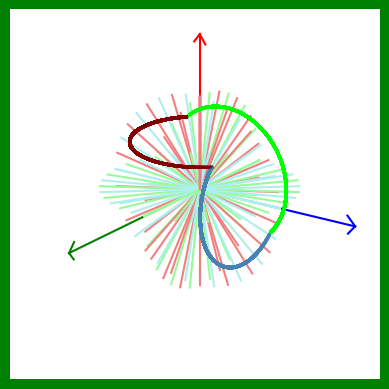

The script that saved this image:
# -*- coding: utf-8 -*-
"""
Created on Fri Apr 12 15:46:27 2019

[redacted]
"""

import matplotlib.pyplot as plt
import numpy as np
import math
import mpl_toolkits.mplot3d.axes3d as p3
import random

def computeDCM(theta, vectors):
    '''
    compute standard DCM, a list of lists, 3*3 matrix
    
    arguments:
        theta: rotation angle, radians
        vectors: coordinates of f, [f1, f2 ,f3]        
    '''
    DCM = [[0] * 3 for i in range(3)]
    f1 = vectors[0]
    f2 = vectors[1]
    f3 = vectors[2]
    cosTheta = math.cos(theta)
    sinTheta = math.sin(theta)
    oneCosT = 1 - cosTheta
    DCM[0][0] = cosTheta + pow(f1, 2) * oneCosT
    DCM[0][1] = f1 * f2 * oneCosT + f3 * sinTheta
    DCM[0][2] = f1 * f3 * oneCosT - f2 * sinTheta
    DCM[1][0] = f1 * f2 * oneCosT - f3 * sinTheta
    DCM[1][1] = cosTheta + pow(f2, 2) * oneCosT
    DCM[1][2] = f2 * f3 * oneCosT + f1 * sinTheta
    DCM[2][0] = f1 * f3 * oneCosT + f2 * sinTheta
    DCM[2][1] = f2 * f3 * oneCosT - f1 * sinTheta
    DCM[2][2] = cosTheta + pow(f3, 2) * oneCosT

    return np.array(DCM)
def vector_location(v, x_theta, y_theta, z_theta):
    '''
    calculate locaton for vector
    
    arguments:
        v[x,y,z]: rotated vector
        x_theta: total rotation angle around x-axis, radian
        y_theta: total rotation angle around y-axis, radian
        z_theta: total rotation angle around z-axis, radian
    
    '''
        
    v0 = v
    V = [v]
    steps = 180
    m1 = computeDCM(x_theta / steps, [1, 0, 0])
    m2 = computeDCM(y_theta / steps, [0, 1, 0])
    m3 = computeDCM(z_theta / steps, [0, 0, 1])
    for i in range(0, steps):
        v = np.dot(m1, v)
        V.append(v)
    for j in range(0, steps):
        v = np.dot(m2, v)
        V.append(v)
    for k in range(0, steps):
        v = np.dot(m3, v)
        V.append(v)
    V.append(v0)
    return V

def DCM_rotation_precision(x_theta, y_theta, z_theta):
    '''
    calculate precision for DCM rotation
    
    arguments:
        x_theta: total rotation angle around x-axis, radian
        y_theta: total rotation angle around y-axis, radian
        z_theta: total rotation angle around z-axis, radian
    
    '''
    X1 = []
    Y1 = []
    Z1 = []
    X2 = []
    Y2 = []
    Z2 = []
    X3 = []
    Y3 = []
    Z3 = []
    x = 0.5
    y = 0.5
    z = 0.5
    v = [x,y,z]
    X1.append(x)
    Y1.append(y)
    Z1.append(z)
    steps = 180
    m1 = computeDCM(x_theta / steps, [1, 0, 0])
    m2 = computeDCM(y_theta / steps, [0, 1, 0])
    m3 = computeDCM(z_theta / steps, [0, 0, 1])
    for i in range(0, steps):
        v = np.dot(m1, v)
        X1.append(v[0])
        Y1.append(v[1])
        Z1.append(v[2])
    for j in range(0, steps):
        v = np.dot(m2, v)
        X2.append(v[0])
        Y2.append(v[1])
        Z2.append(v[2])
    for k in range(0, steps):
        v = np.dot(m3, v)
        X3.append(v[0])
        Y3.append(v[1])
        Z3.append(v[2])
    X3.append(0.5)
    Y3.append(0.5)
    Z3.append(0.5)
    return X1, Y1, Z1, X2, Y2, Z2, X3, Y3, Z3

x1, y1, z1, x2, y2, z2, x3, y3, z3 = DCM_rotation_precision(np.pi, np.pi, np.pi)
x1 = np.array(x1)
y1 = np.array(y1)
z1 = np.array(z1)
x2 = np.array(x2)
y2 = np.array(y2)
z2 = np.array(z2)
x3 = np.array(x3)
y3 = np.array(y3)
z3 = np.array(z3)

VX = vector_location([1,0,0],2*np.pi, 2*np.pi, 2*np.pi)
VY = vector_location([0,1,0],2*np.pi, 2*np.pi, 2*np.pi)
VZ = vector_location([0,0,1],2*np.pi, 2*np.pi, 2*np.pi)

fig = plt.figure()
fig.patch.set_facecolor('green')
ax1 = fig.add_subplot(111, projection='3d')
#ax1.set_facecolor('xkcd:black')
#ax1.patch.set_facecolor('red')
ax1.set_xlim(-1.1, 1.1)
ax1.set_ylim(-1.1, 1.1)
ax1.set_zlim(-1.1, 1.1)
ax1.set_xlabel("x")
ax1.set_ylabel("y")
ax1.set_zlabel("z")
plt.rcParams['animation.html'] = 'html5'
ax1.view_init(elev=-20., azim=235)
ax1.set_aspect('equal')
ax1.axis('off')
ax1.plot([0, 0], [0,2.5],[0,0],color='green')
ax1.plot([0,0],[2.5,2.4],[0,0.1],color='green')
ax1.plot([0,0],[2.5,2.4],[0,-0.1],color='green')

ax1.plot([0, 0], [0,0],[0,1.7],color='red')
ax1.plot([0,0.07],[0,0],[1.7,1.6],color='red')
ax1.plot([0,-0.07],[0,0],[1.7,1.6],color='red')

ax1.plot([0,2], [0,0],[0,0],color='blue')
ax1.plot([2,1.9],[0,0],[0,0.1],color='blue')
ax1.plot([2,1.9],[0,0],[0,-0.1],color='blue')
for j in range(0,len(VX),10):
    ax1.plot([0, VX[j][0]], [0,VY[j][0]],[0,VZ[j][0]],color='paleturquoise')
    ax1.plot([0, VX[j][1]], [0,VY[j][1]],[0,VZ[j][1]],color='palegreen')
    ax1.plot([0, VX[j][2]], [0,VY[j][2]],[0,VZ[j][2]],color='lightcoral')
for j in range(0, len(x1)):
    ax1.scatter(x1[:j], y1[:j], z1[:j], '.', color='steelblue',s=2)
for j in range(0, len(x2)):
    ax1.scatter(x2[:j], y2[:j], z2[:j], '.', color='lime',s=2)
for j in range(0, len(x3)):
    ax1.scatter(x3[:j], y3[:j], z3[:j], '.', color='maroon',s=2)
#ax2 = fig.add_subplot(121, projection='3d')
#ax2.set_xlim(-1.1, 1.1)
#ax2.set_ylim(-1.1, 1.1)
#ax2.set_zlim(-1.1, 1.1)
#ax2.set_xlabel("x")
#ax2.set_ylabel("y")
#ax2.set_zlabel("z")
#plt.rcParams['animation.html'] = 'html5'
#ax2.view_init(elev=-20., azim=235)
#ax2.set_aspect('equal')
#ax2.axis('off')
#
#ax2.plot([0, 0], [0,2.5],[0,0],color='green')
#ax2.plot([0,0],[2.5,2.4],[0,0.1],color='green')
#ax2.plot([0,0],[2.5,2.4],[0,-0.1],color='green')
#
#ax2.plot([0, 0], [0,0],[0,1.7],color='red')
#ax2.plot([0,0.07],[0,0],[1.7,1.6],color='red')
#ax2.plot([0,-0.07],[0,0],[1.7,1.6],color='red')
#
#ax2.plot([0,2], [0,0],[0,0],color='blue')
#ax2.plot([2,1.9],[0,0],[0,0.1],color='blue')
#ax2.plot([2,1.9],[0,0],[0,-0.1],color='blue')
#for j in range(0, len(x1)):
#    ax2.scatter(x1[:j], y1[:j], z1[:j], '.', color='steelblue',s=2)
#for j in range(0, len(x2)):
#    ax2.scatter(x2[:j], y2[:j], z2[:j], '.', color='lime',s=2)
#for j in range(0, len(x3)):
#    ax2.scatter(x3[:j], y3[:j], z3[:j], '.', color='maroon',s=2)

plt.savefig("coverPage3.png", dpi=400)
